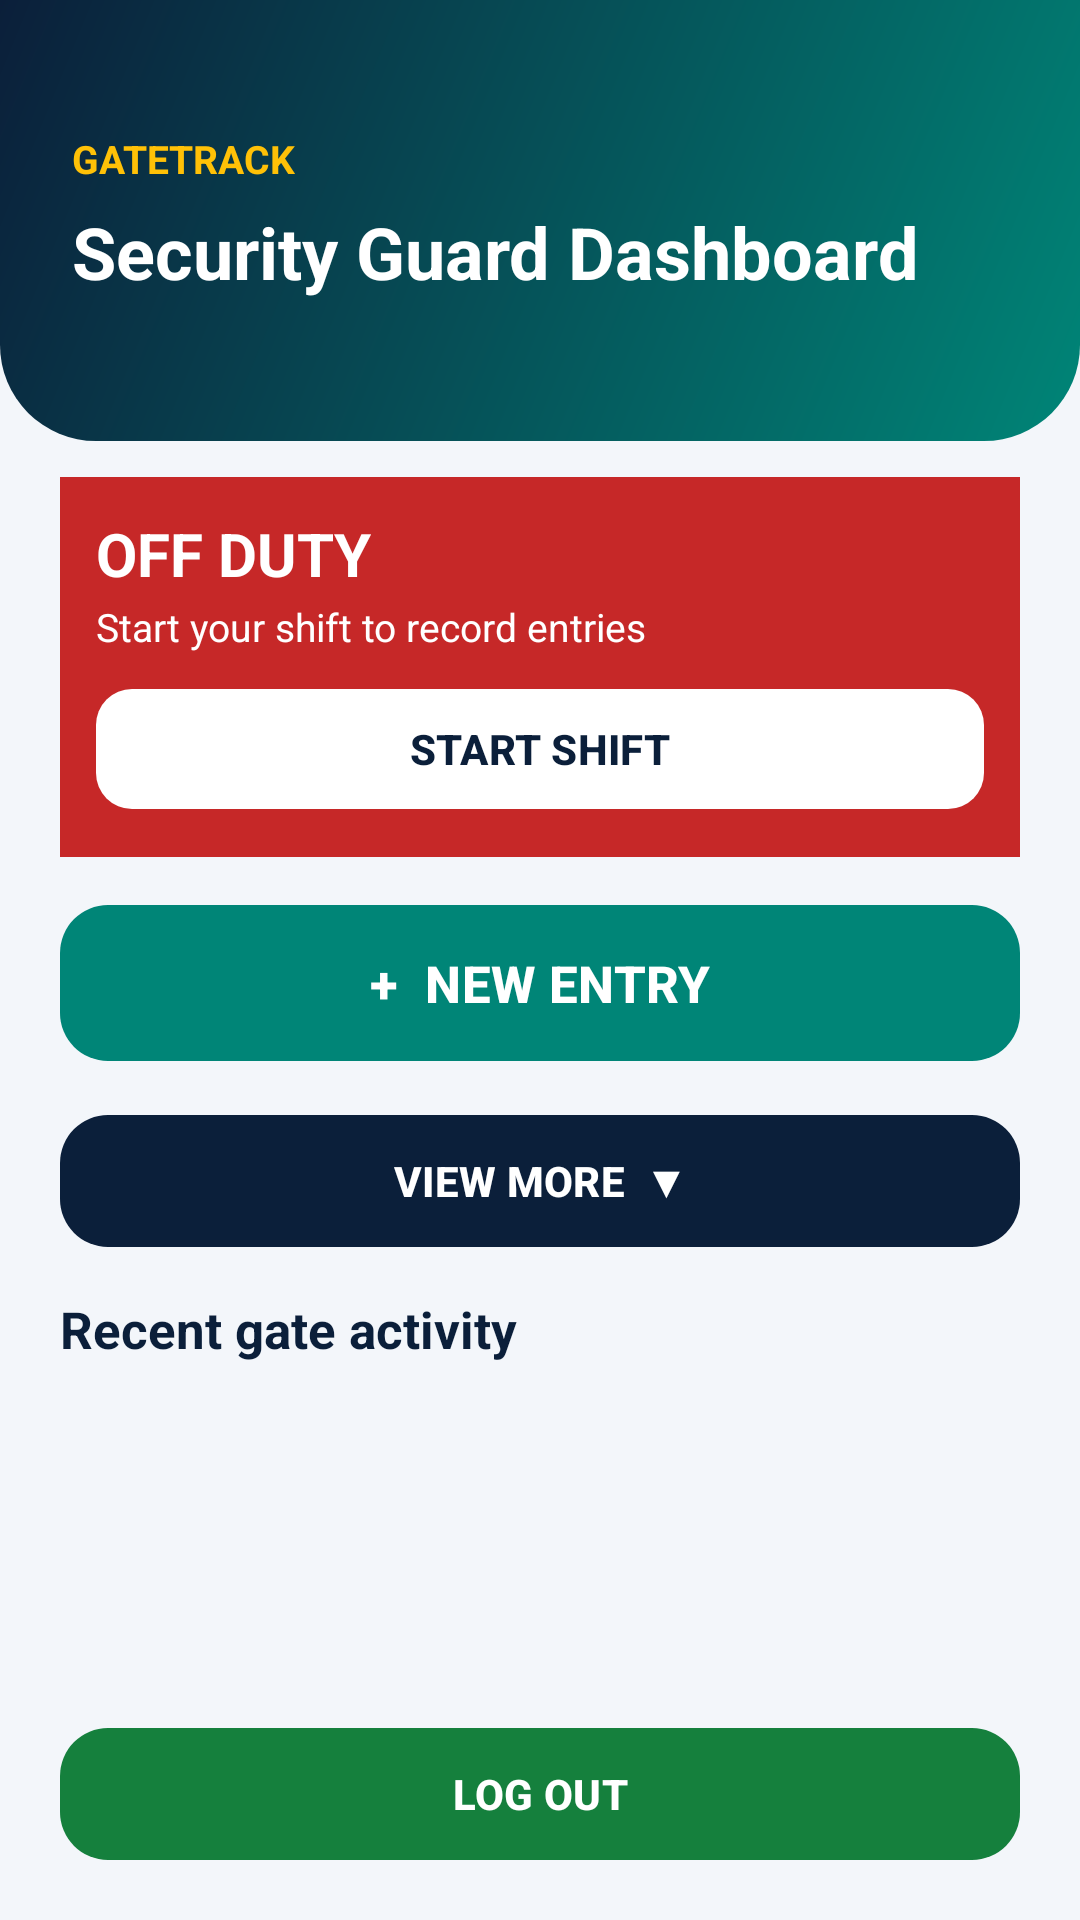

Here is an Android app screen rendered from its layout file. Give the layout XML and the strings, colors and styles it references.
<!-- AndroidManifest.xml: application theme Theme.GATETRACKAPPLICATION -->
<!-- res/layout/activity_guard_dashboard.xml -->
<?xml version="1.0" encoding="utf-8"?>
<LinearLayout xmlns:android="http://schemas.android.com/apk/res/android"
    xmlns:app="http://schemas.android.com/apk/res-auto"
    android:layout_width="match_parent"
    android:layout_height="match_parent"
    android:background="@color/gt_bg"
    android:orientation="vertical">

    <LinearLayout
        android:layout_width="match_parent"
        android:layout_height="wrap_content"
        android:background="@drawable/bg_header_guard"
        android:orientation="vertical"
        android:paddingStart="24dp"
        android:paddingTop="44dp"
        android:paddingEnd="24dp"
        android:paddingBottom="24dp">

        <TextView
            android:layout_width="wrap_content"
            android:layout_height="wrap_content"
            android:text="GATETRACK"
            android:textColor="@color/gt_gold"
            android:textSize="13sp"
            android:textStyle="bold" />

        <TextView
            android:id="@+id/tvTitle"
            android:layout_width="wrap_content"
            android:layout_height="wrap_content"
            android:layout_marginTop="6dp"
            android:text="Security Guard Dashboard"
            android:textColor="#FFFFFF"
            android:textSize="24sp"
            android:textStyle="bold" />

        <TextView
            android:id="@+id/tvWelcome"
            android:layout_width="wrap_content"
            android:layout_height="wrap_content"
            android:layout_marginTop="4dp"
            android:textColor="#FFFFFF"
            android:textSize="14sp" />
    </LinearLayout>

    <LinearLayout
        android:id="@+id/shiftBanner"
        android:layout_width="match_parent"
        android:layout_height="wrap_content"
        android:layout_marginStart="20dp"
        android:layout_marginTop="12dp"
        android:layout_marginEnd="20dp"
        android:background="#C62828"
        android:orientation="vertical"
        android:padding="12dp">

        <TextView
            android:id="@+id/tvShiftStatus"
            android:layout_width="wrap_content"
            android:layout_height="wrap_content"
            android:text="OFF DUTY"
            android:textColor="#FFFFFF"
            android:textSize="20sp"
            android:textStyle="bold" />

        <TextView
            android:id="@+id/tvShiftDetail"
            android:layout_width="wrap_content"
            android:layout_height="wrap_content"
            android:layout_marginTop="2dp"
            android:text="Start your shift to record entries"
            android:textColor="#FFFFFF"
            android:textSize="13sp" />

        <com.google.android.material.button.MaterialButton
            android:id="@+id/btnShift"
            android:layout_width="match_parent"
            android:layout_height="wrap_content"
            android:layout_marginTop="8dp"
            android:text="START SHIFT"
            android:textColor="#0B1F3A"
            android:textStyle="bold"
            app:backgroundTint="#FFFFFF"
            app:cornerRadius="12dp" />
    </LinearLayout>

    <com.google.android.material.button.MaterialButton
        android:id="@+id/btnNewEntry"
        android:layout_width="match_parent"
        android:layout_height="60dp"
        android:layout_marginStart="20dp"
        android:layout_marginTop="12dp"
        android:layout_marginEnd="20dp"
        android:text="+  NEW ENTRY"
        android:textColor="#FFFFFF"
        android:textSize="17sp"
        android:textStyle="bold"
        app:backgroundTint="@color/gt_teal_dark"
        app:cornerRadius="16dp" />

    <com.google.android.material.button.MaterialButton
        android:id="@+id/btnViews"
        android:layout_width="match_parent"
        android:layout_height="52dp"
        android:layout_marginStart="20dp"
        android:layout_marginTop="10dp"
        android:layout_marginEnd="20dp"
        android:text="VIEW MORE  ▼"
        android:textColor="#FFFFFF"
        android:textStyle="bold"
        app:backgroundTint="@color/gt_navy_dark"
        app:cornerRadius="16dp" />

    <LinearLayout
        android:id="@+id/viewsBox"
        android:layout_width="match_parent"
        android:layout_height="wrap_content"
        android:orientation="vertical"
        android:visibility="gone">

        <com.google.android.material.button.MaterialButton
            android:id="@+id/btnPresence"
            android:layout_width="match_parent"
            android:layout_height="50dp"
            android:layout_marginStart="36dp"
            android:layout_marginTop="6dp"
            android:layout_marginEnd="20dp"
            android:text="WHO'S INSIDE"
            android:textColor="#FFFFFF"
            android:textStyle="bold"
            app:backgroundTint="@color/gt_teal_dark"
            app:cornerRadius="14dp" />

        <com.google.android.material.button.MaterialButton
            android:id="@+id/btnExpected"
            android:layout_width="match_parent"
            android:layout_height="50dp"
            android:layout_marginStart="36dp"
            android:layout_marginTop="6dp"
            android:layout_marginEnd="20dp"
            android:text="EXPECTED VISITORS"
            android:textColor="#FFFFFF"
            android:textStyle="bold"
            app:backgroundTint="@color/gt_teal_dark"
            app:cornerRadius="14dp" />
    </LinearLayout>

    <TextView
        android:layout_width="wrap_content"
        android:layout_height="wrap_content"
        android:layout_marginStart="20dp"
        android:layout_marginTop="12dp"
        android:text="Recent gate activity"
        android:textColor="@color/gt_navy_dark"
        android:textSize="17sp"
        android:textStyle="bold" />

    <androidx.recyclerview.widget.RecyclerView
        android:id="@+id/rvEntries"
        android:layout_width="match_parent"
        android:layout_height="0dp"
        android:layout_weight="1"
        android:clipToPadding="false"
        android:padding="12dp" />

    <TextView
        android:id="@+id/tvEmpty"
        android:layout_width="match_parent"
        android:layout_height="wrap_content"
        android:gravity="center"
        android:padding="16dp"
        android:text="No entries yet"
        android:textColor="@color/gt_text"
        android:visibility="gone" />

    <com.google.android.material.button.MaterialButton
        android:id="@+id/btnLogout"
        android:layout_width="match_parent"
        android:layout_height="52dp"
        android:layout_marginStart="20dp"
        android:layout_marginEnd="20dp"
        android:layout_marginBottom="16dp"
        android:text="LOG OUT"
        android:textColor="#FFFFFF"
        android:textStyle="bold"
        app:backgroundTint="@color/gt_red"
        app:cornerRadius="16dp" />
</LinearLayout>
<!-- resources referenced by this layout -->
<resources>
  <color name="gt_bg">#F3F6FA</color>
  <color name="gt_gold">#FFC107</color>
  <color name="gt_navy_dark">#0B1F3A</color>
  <color name="gt_red">#15803D</color>
  <color name="gt_teal_dark">#008577</color>
  <color name="gt_text">#0B1F3A</color>
  <!-- drawable bg_header_guard (drawable) -->
  <?xml version="1.0" encoding="utf-8"?>
  <shape xmlns:android="http://schemas.android.com/apk/res/android"
      android:shape="rectangle">
      <gradient
          android:angle="315"
          android:endColor="@color/gt_teal_dark"
          android:startColor="@color/gt_navy_dark" />
      <corners
          android:bottomLeftRadius="32dp"
          android:bottomRightRadius="32dp" />
  </shape>
  <style name="Theme.GATETRACKAPPLICATION" parent="Base.Theme.GATETRACKAPPLICATION" />
  <style name="Base.Theme.GATETRACKAPPLICATION" parent="Theme.Material3.DayNight.NoActionBar">
          
          
      </style>
</resources>
